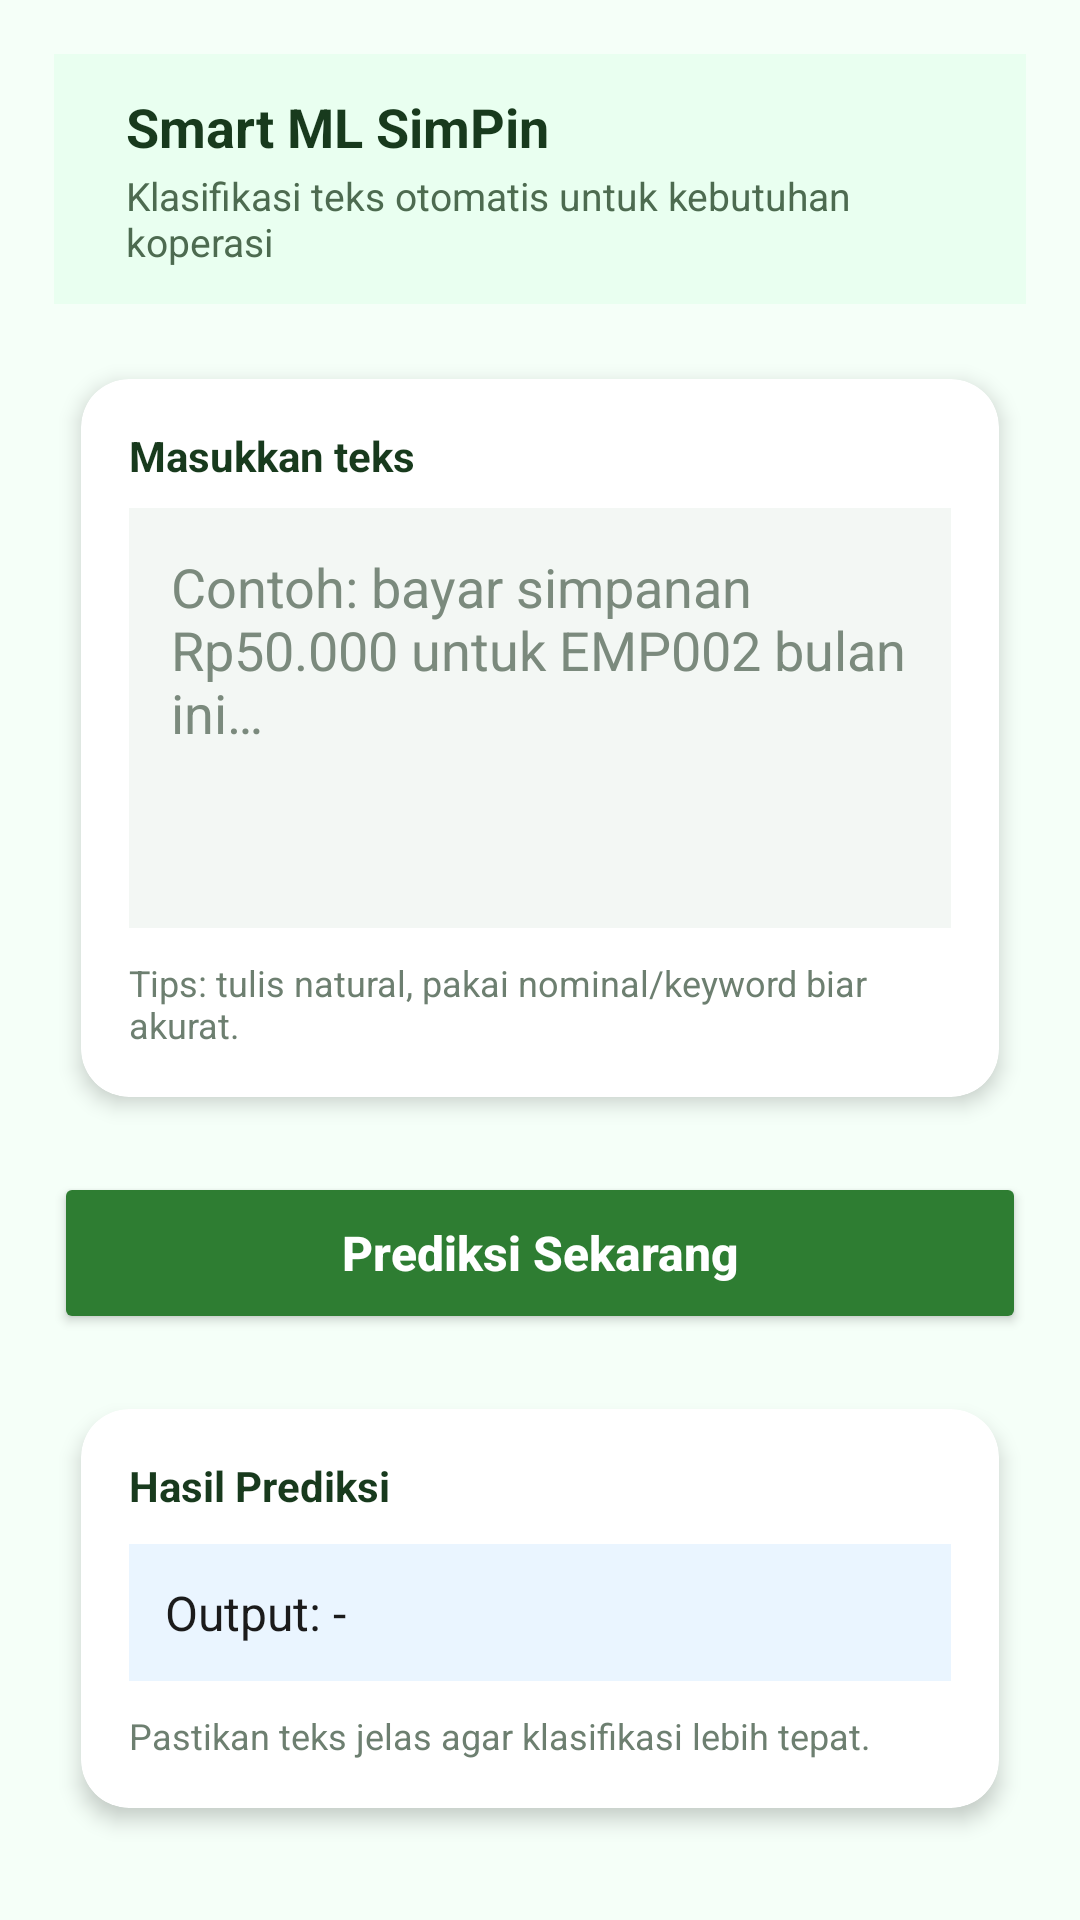

Produce the Android XML layout that renders to this screen, including the resource entries it uses.
<!-- AndroidManifest.xml: application theme Theme.Projek_MAP -->
<!-- res/layout/fragment_smart_ml.xml -->
<LinearLayout xmlns:android="http://schemas.android.com/apk/res/android"
    xmlns:app="http://schemas.android.com/apk/res-auto"
    android:layout_width="match_parent"
    android:layout_height="match_parent"
    android:orientation="vertical"
    android:padding="18dp"
    android:background="#F5FFF8">

    
    <LinearLayout
        android:layout_width="match_parent"
        android:layout_height="wrap_content"
        android:orientation="horizontal"
        android:gravity="center_vertical"
        android:padding="12dp"
        android:background="#E9FFF0"
        android:layout_marginBottom="14dp">

        <LinearLayout
            android:layout_width="0dp"
            android:layout_height="wrap_content"
            android:layout_weight="1"
            android:orientation="vertical"
            android:layout_marginStart="12dp">

            <TextView
                android:layout_width="wrap_content"
                android:layout_height="wrap_content"
                android:text="Smart ML SimPin"
                android:textStyle="bold"
                android:textSize="18sp"
                android:textColor="#183A1D"/>

            <TextView
                android:layout_width="wrap_content"
                android:layout_height="wrap_content"
                android:text="Klasifikasi teks otomatis untuk kebutuhan koperasi"
                android:textSize="13sp"
                android:textColor="#4D6B50"
                android:layout_marginTop="2dp"/>
        </LinearLayout>
    </LinearLayout>

    
    <androidx.cardview.widget.CardView
        android:layout_width="match_parent"
        android:layout_height="wrap_content"
        android:layout_marginBottom="14dp"
        app:cardCornerRadius="16dp"
        app:cardElevation="4dp"
        app:cardUseCompatPadding="true">

        <LinearLayout
            android:layout_width="match_parent"
            android:layout_height="wrap_content"
            android:orientation="vertical"
            android:padding="16dp">

            <TextView
                android:layout_width="wrap_content"
                android:layout_height="wrap_content"
                android:text="Masukkan teks"
                android:textStyle="bold"
                android:textSize="14sp"
                android:textColor="#183A1D"
                android:layout_marginBottom="8dp"/>

            <EditText
                android:id="@+id/etInput"
                android:layout_width="match_parent"
                android:layout_height="140dp"
                android:hint="Contoh: bayar simpanan Rp50.000 untuk EMP002 bulan ini…"
                android:gravity="top|start"
                android:padding="14dp"
                android:inputType="textMultiLine"
                android:background="#F3F7F4"
                android:textColor="#1B1B1B"
                android:textColorHint="#7B8A7D"/>

            <TextView
                android:layout_width="wrap_content"
                android:layout_height="wrap_content"
                android:text="Tips: tulis natural, pakai nominal/keyword biar akurat."
                android:textSize="12sp"
                android:textColor="#6D7F70"
                android:layout_marginTop="10dp"/>

        </LinearLayout>
    </androidx.cardview.widget.CardView>

    
    <Button
        android:id="@+id/btnPredict"
        android:layout_width="match_parent"
        android:layout_height="54dp"
        android:text="Prediksi Sekarang"
        android:textAllCaps="false"
        android:textSize="16sp"
        android:textStyle="bold"
        android:backgroundTint="#2E7D32"
        android:textColor="#FFFFFF" />

    
    <androidx.cardview.widget.CardView
        android:layout_width="match_parent"
        android:layout_height="wrap_content"
        android:layout_marginTop="14dp"
        app:cardCornerRadius="16dp"
        app:cardElevation="4dp"
        app:cardUseCompatPadding="true">

        <LinearLayout
            android:layout_width="match_parent"
            android:layout_height="wrap_content"
            android:orientation="vertical"
            android:padding="16dp">

            <TextView
                android:layout_width="wrap_content"
                android:layout_height="wrap_content"
                android:text="Hasil Prediksi"
                android:textStyle="bold"
                android:textSize="14sp"
                android:textColor="#183A1D"
                android:layout_marginBottom="10dp"/>

            <TextView
                android:id="@+id/tvOutput"
                android:layout_width="match_parent"
                android:layout_height="wrap_content"
                android:text="Output: -"
                android:textSize="16sp"
                android:textColor="#1B1B1B"
                android:padding="12dp"
                android:background="#EAF5FF" />

            <TextView
                android:layout_width="wrap_content"
                android:layout_height="wrap_content"
                android:text="Pastikan teks jelas agar klasifikasi lebih tepat."
                android:textSize="12sp"
                android:textColor="#6D7F70"
                android:layout_marginTop="10dp"/>

        </LinearLayout>
    </androidx.cardview.widget.CardView>

</LinearLayout>
<!-- resources referenced by this layout -->
<resources>
  <style name="Theme.Projek_MAP" parent="Base.Theme.Projek_MAP" />
  <style name="Base.Theme.Projek_MAP" parent="Theme.Material3.DayNight.NoActionBar">
  
          
          <item name="colorPrimary">@color/app_primary</item>
          <item name="colorOnPrimary">@color/app_on_primary</item>
          <item name="colorSecondary">@color/app_secondary</item>
          <item name="colorSurface">@color/app_surface</item>
          <item name="colorError">@color/app_error</item>
  
          
          <item name="android:statusBarColor">@color/app_background</item>
          <item name="android:navigationBarColor">@color/app_surface</item>
          <item name="android:windowLightStatusBar">true</item>
  
          
          <item name="shapeAppearanceSmallComponent">@style/ShapeAppearance.ProjekMAP.Small</item>
          <item name="shapeAppearanceMediumComponent">@style/ShapeAppearance.ProjekMAP.Medium</item>
          <item name="shapeAppearanceLargeComponent">@style/ShapeAppearance.ProjekMAP.Large</item>
      </style>
  <color name="app_primary">#4CAF50</color>
  <color name="app_on_primary">#FFFFFF</color>
  <color name="app_secondary">#66BB6A</color>
  <color name="app_surface">#FFFFFF</color>
  <color name="app_error">#C62828</color>
  <color name="app_background">#F5FFF8</color>
  <style name="ShapeAppearance.ProjekMAP.Small" parent="ShapeAppearance.Material3.SmallComponent">
          <item name="cornerFamily">rounded</item>
          <item name="cornerSize">10dp</item>
      </style>
  <style name="ShapeAppearance.ProjekMAP.Medium" parent="ShapeAppearance.Material3.MediumComponent">
          <item name="cornerFamily">rounded</item>
          <item name="cornerSize">12dp</item>
      </style>
  <style name="ShapeAppearance.ProjekMAP.Large" parent="ShapeAppearance.Material3.LargeComponent">
          <item name="cornerFamily">rounded</item>
          <item name="cornerSize">16dp</item>
      </style>
</resources>
